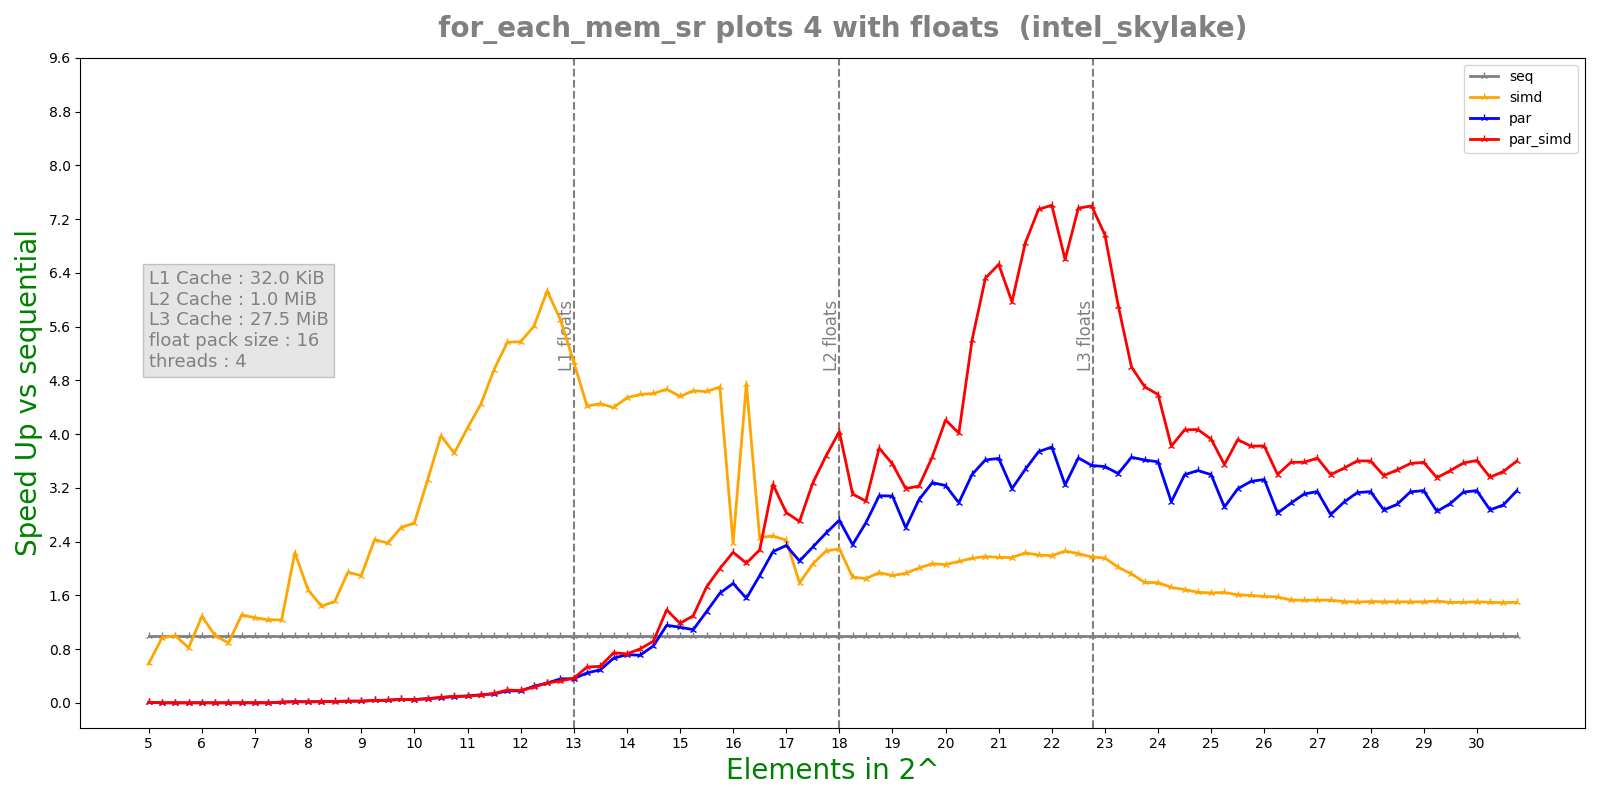

The data file committed next to this chart (first rows):
n, lane, threads, seq, simd, par, par_simd
5, 16, 4, 1.02e-07, 2.47e-07, 1.8801e-05, 8.304e-06
5, 16, 4, 6.5e-08, 1.52e-07, 9.513e-06, 7.913e-06
5, 16, 4, 6.9e-08, 8.6e-08, 6.918e-06, 6.828e-06
5, 16, 4, 8e-08, 1.17e-07, 7.361e-06, 6.52e-06
5, 16, 4, 5e-08, 5.8e-08, 7.384e-06, 6.387e-06
5.25, 16, 4, 6.6e-08, 7.9e-08, 1.7713e-05, 2.7383e-05
5.25, 16, 4, 3.2e-08, 5.5e-08, 2.6941e-05, 2.5957e-05
5.25, 16, 4, 7.5e-08, 1.04e-07, 3.0841e-05, 3.3049e-05
5.25, 16, 4, 5.1e-08, 4.7e-08, 3.3279e-05, 3.1473e-05
5.25, 16, 4, 7.5e-08, 6.8e-08, 2.7572e-05, 3.3664e-05
5.5, 16, 4, 8.4e-08, 1.05e-07, 2.5348e-05, 2.5772e-05
5.5, 16, 4, 7.3e-08, 5.8e-08, 2.5594e-05, 2.4731e-05
5.5, 16, 4, 6.5e-08, 8.5e-08, 2.5103e-05, 2.5386e-05
5.5, 16, 4, 7.4e-08, 7.3e-08, 2.5391e-05, 3.5288e-05
5.5, 16, 4, 6.9e-08, 5.7e-08, 3.3981e-05, 3.4584e-05
5.75, 16, 4, 6e-08, 7.9e-08, 3.2001e-05, 2.6577e-05
5.75, 16, 4, 5.7e-08, 8e-08, 3.374e-05, 2.478e-05
5.75, 16, 4, 7.6e-08, 8.5e-08, 2.5386e-05, 2.5334e-05
5.75, 16, 4, 9.6e-08, 6e-08, 2.5847e-05, 3.1571e-05
5.75, 16, 4, 6.5e-08, 3.4e-08, 2.9496e-05, 2.6237e-05
6, 16, 4, 7.1e-08, 5.5e-08, 2.8061e-05, 2.5074e-05
6, 16, 4, 7.3e-08, 6.1e-08, 2.6339e-05, 2.5481e-05
6, 16, 4, 8.2e-08, 5.6e-08, 2.5701e-05, 2.6148e-05
6, 16, 4, 6.5e-08, 4.8e-08, 2.5481e-05, 3.0745e-05
6, 16, 4, 5.7e-08, 4.1e-08, 2.522e-05, 2.5222e-05
6.25, 16, 4, 6.2e-08, 6.6e-08, 2.7787e-05, 2.4092e-05
6.25, 16, 4, 6.2e-08, 5.3e-08, 2.5581e-05, 2.581e-05
6.25, 16, 4, 6e-08, 6.2e-08, 2.6572e-05, 3.0611e-05
6.25, 16, 4, 6.8e-08, 6.5e-08, 2.7994e-05, 2.5527e-05
6.25, 16, 4, 6.2e-08, 4.9e-08, 2.749e-05, 2.7522e-05
6.5, 16, 4, 8.2e-08, 8.1e-08, 2.4971e-05, 5.2661e-05
6.5, 16, 4, 7.8e-08, 7.7e-08, 0.0001747, 2.697e-05
6.5, 16, 4, 5.7e-08, 7.6e-08, 3.4366e-05, 2.7451e-05
6.5, 16, 4, 6.8e-08, 5.4e-08, 2.7439e-05, 2.6715e-05
6.5, 16, 4, 5e-08, 5.5e-08, 2.8929e-05, 2.497e-05
6.75, 16, 4, 1e-07, 7.5e-08, 2.4548e-05, 2.8488e-05
6.75, 16, 4, 8e-08, 5.5e-08, 2.6292e-05, 2.5968e-05
6.75, 16, 4, 9.9e-08, 7.2e-08, 3.0819e-05, 2.5868e-05
6.75, 16, 4, 8e-08, 4.2e-08, 2.8689e-05, 2.6213e-05
6.75, 16, 4, 7.8e-08, 6.1e-08, 4.0631e-05, 3.2476e-05
7, 16, 4, 8.5e-08, 5.6e-08, 2.4343e-05, 2.5087e-05
7, 16, 4, 9.4e-08, 9.4e-08, 2.7784e-05, 2.7223e-05
7, 16, 4, 9.2e-08, 7e-08, 3.0184e-05, 2.5122e-05
7, 16, 4, 8.1e-08, 6.7e-08, 2.5533e-05, 2.7547e-05
7, 16, 4, 7.3e-08, 4.8e-08, 2.4663e-05, 3.1588e-05
7.25, 16, 4, 9.6e-08, 7.4e-08, 2.6651e-05, 2.775e-05
7.25, 16, 4, 7.7e-08, 8.4e-08, 2.5234e-05, 3.178e-05
7.25, 16, 4, 6.8e-08, 6.3e-08, 2.8879e-05, 2.594e-05
7.25, 16, 4, 8e-08, 5.7e-08, 2.4569e-05, 2.9525e-05
7.25, 16, 4, 7.8e-08, 5.8e-08, 2.5328e-05, 2.4136e-05
7.5, 16, 4, 1.16e-07, 8.3e-08, 2.445e-05, 1.5128e-05
7.5, 16, 4, 8.4e-08, 4.6e-08, 6.842e-06, 6.542e-06
7.5, 16, 4, 8.6e-08, 7.2e-08, 6.056e-06, 6.241e-06
7.5, 16, 4, 8.4e-08, 6.8e-08, 6.42e-06, 6.185e-06
7.5, 16, 4, 8e-08, 4.2e-08, 1.0758e-05, 6.425e-06
7.75, 16, 4, 1.42e-07, 7e-08, 6.05e-06, 6.819e-06
7.75, 16, 4, 1.23e-07, 5.5e-08, 6.175e-06, 6.466e-06
7.75, 16, 4, 1.27e-07, 5.3e-08, 6.483e-06, 7.652e-06
7.75, 16, 4, 1e-07, 6.4e-08, 5.703e-06, 5.37e-06
7.75, 16, 4, 1.11e-07, 4.5e-08, 5.83e-06, 6.774e-06
... 460 more rows
